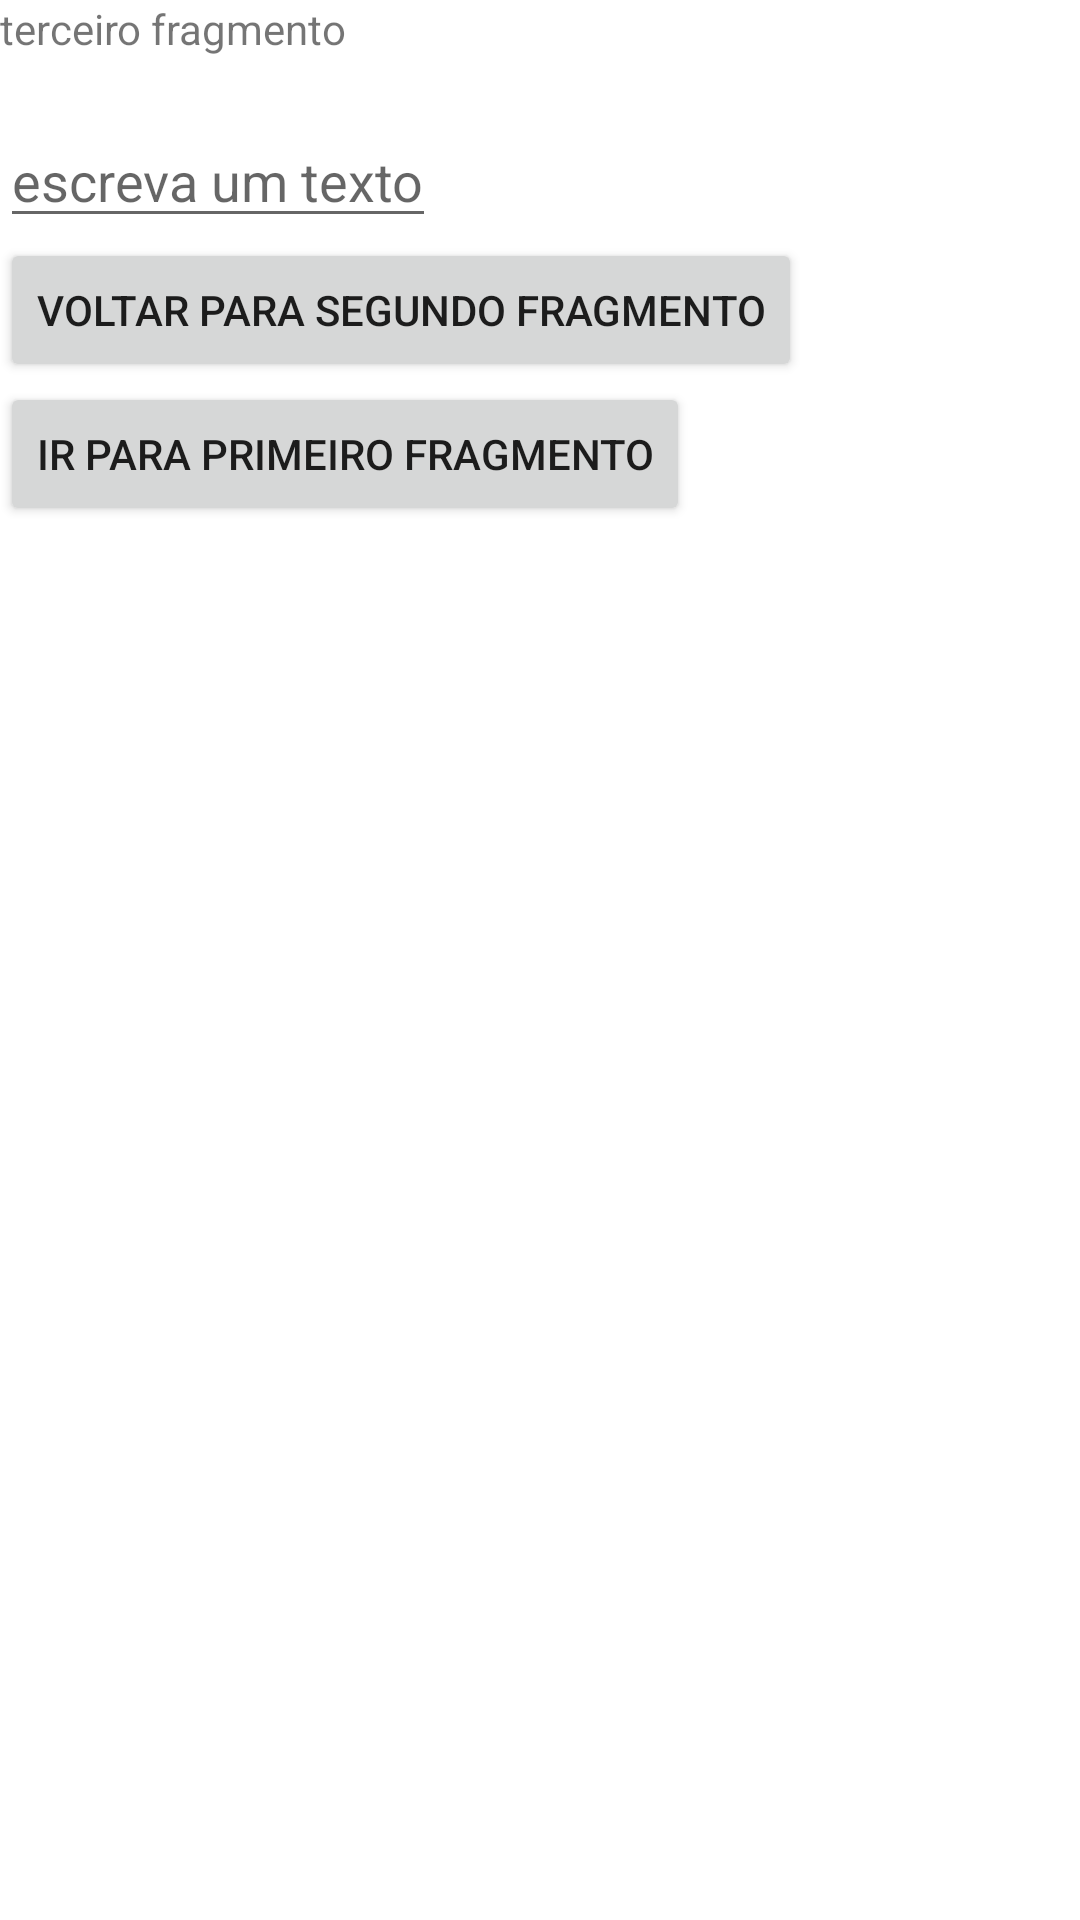

Write the Android layout XML for this screen, with the resource values it uses.
<!-- AndroidManifest.xml: application theme Theme.ExercicioNavigation -->
<!-- res/layout/fragment_terceiro.xml -->
<?xml version="1.0" encoding="utf-8"?>
<LinearLayout xmlns:android="http://schemas.android.com/apk/res/android"
    xmlns:tools="http://schemas.android.com/tools"
    android:layout_width="match_parent"
    android:layout_height="match_parent"
    tools:context=".fragments.TerceiroFragment"
    android:orientation="vertical">

    <TextView
        android:layout_width="wrap_content"
        android:layout_height="wrap_content"
        android:text="@string/terceiro_fragmento" />

    <TextView
        android:layout_width="wrap_content"
        android:layout_height="wrap_content"
        android:id="@+id/tv_double"/>

    <EditText
        android:layout_width="wrap_content"
        android:layout_height="wrap_content"
        android:id="@+id/et_string"
        android:hint="@string/escreva_texto"
        android:inputType="text"/>

    <Button
        android:layout_width="wrap_content"
        android:layout_height="wrap_content"
        android:text="@string/voltar_segundo_fragmento"
        android:id="@+id/btn_segundo_fragmento"/>

    <Button
        android:layout_width="wrap_content"
        android:layout_height="wrap_content"
        android:text="@string/ir_para_primeiro_fragmento"
        android:id="@+id/btn_primeiro_fragmento"/>

</LinearLayout>
<!-- resources referenced by this layout -->
<resources>
  <string name="escreva_texto">escreva um texto</string>
  <string name="ir_para_primeiro_fragmento">ir para primeiro fragmento</string>
  <string name="terceiro_fragmento">terceiro fragmento</string>
  <string name="voltar_segundo_fragmento">voltar para segundo fragmento</string>
  <style name="Theme.ExercicioNavigation" parent="Theme.MaterialComponents.DayNight.DarkActionBar">
          
          <item name="colorPrimary">@color/purple_500</item>
          <item name="colorPrimaryVariant">@color/purple_700</item>
          <item name="colorOnPrimary">@color/white</item>
          
          <item name="colorSecondary">@color/teal_200</item>
          <item name="colorSecondaryVariant">@color/teal_700</item>
          <item name="colorOnSecondary">@color/black</item>
          
          <item name="android:statusBarColor" tools:targetApi="l">?attr/colorPrimaryVariant</item>
          
      </style>
  <!-- not gathered from this repository: default colours our renderer supplied (Android Studio template values) -->
  <color name="purple_500">#FF6200EE</color>
  <color name="purple_700">#FF3700B3</color>
  <color name="teal_200">#FF03DAC5</color>
  <color name="teal_700">#FF018786</color>
  <color name="black">#FF000000</color>
  <color name="white">#FFFFFFFF</color>
</resources>
